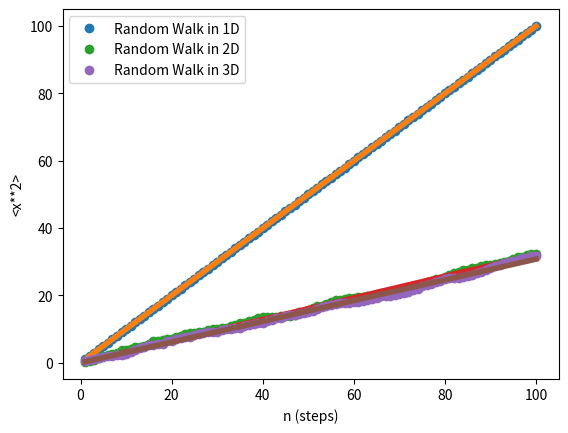

Here is the Python script that generated this plot:
# This code will simulate a random walk in 1D 2D and 3D and find the diffusion constant for each dimension

import random
import math
import numpy as np
from matplotlib import pyplot as plt
from scipy import optimize

def random_walk1D(n):
    '''This function will simulate a random walk in one dimension where the walker will take random steps of length
    1 and -1 along a line. The function finds a random number between 0 and 1 and depending on the value of the number 
    the walker will walk in the +1 or -1 direction. The squared position will be recorded in a list named displacement.
    Args:
        n: number of steps the walker will take
    Returns:
        Returns list of position squared at each step
    '''
    count = 0
    count_sum = 0
    displacement = []
    for i in range(n):
        random_int = random.random()
        if random_int > 0.5:
            count = 1
        if random_int <= 0.5:
            count = -1
        count_sum += abs(count**2)
        displacement.append(count_sum)
    return displacement    

def average(func,n): #n is number of walkers
    '''This function will calculate the average of the position squared for n, number of walkers. It will convert the
    list of displacements into an array and sum them together n amount of times. Then it will divide the array by the 
    number of walkers which results in an array for the average of the displacement squared.
    Args:
        func: function we wish to calculate the average displacement for. Can be either 1D, 2D or 3D walk function.
        n: number of walkers
    Returns:
        The average displacement squared for n number of walkers as an array.
    '''
    total = np.zeros(len(func(100)))
    for i in range(n):
        array = np.array(func(100))
        total = array + total
    ans = total / n
    return ans

def model(s,param):
    '''This function takes the number of steps and a guessing paramater to solve the equation <x**2> = D*s It
    will be used to fit a line to the displacement squared values.
    Args:
        s: number of steps
        param: Guessing parameter that will be equal to the diffusion constant D.
    Returns:
        param * s as a foat
    '''
    return param*s

def random_walk2D(n):
    '''This function will simulate a random walk in 2 dimensions using polar coordinates to determine total 
    displacement of the walker. The function calculates radius in the x and y direction by finding a random number 
    between 0 and 1 then it calculates theta for the x and y components by finding a random number between 0 and 360.
    x and y displacement is calculated using polar to cartestian conversions. The total displacement squared is 
    calculated using pythagorean theorm. The values for the total displacement squared are stored in a list for each step.
    Args:
        n: number of steps
    Returns:
        displacement squared at each step as a list
    '''
    displacement = []
    total_displacement_squared = 0
    for i in range(n):
        #x components
        r_x = random.random()
        theta_x = random.randint(0,360)
        x_component = r_x * np.cos(math.radians(theta_x))
        # y components
        y_component = r_x * np.sin(math.radians(theta_x))
        total_displacement_squared += (x_component**2 + y_component**2)
        displacement.append(total_displacement_squared)
    return displacement

def random_walk3D(n):
    '''This function will simulate a random walk in 3 dimensions using spherical coordinates to determine total displacement 
    of the walker. The function calculates radius in the x and y direction by finding a random number between 0 and 1
    then it calculates theta and phi for the x, y, and z components by finding a random number between 0 and 360. 
    x and y displacement is calculated using spherical to cartestian conversions. The total displacement squared 
    is calculated using pythagorean theorm. The values for the total displacement squared are stored in a list for each step.
    Args:
        n: number of steps
    Returns:
        Displacement squared as a list
    '''
    displacement = []
    total_displacement_squared = 0
    for i in range(n):
        #x components
        r_x = random.random()
        theta_x = random.randint(0,360)
        phi_x = random.randint(0,360)
        x_component = r_x * np.cos(math.radians(theta_x)) * np.sin(math.radians(phi_x))
        # y components
        y_component = r_x * np.sin(math.radians(theta_x)) * np.sin(math.radians(phi_x))
        #z components
        z_component = r_x * np.cos(math.radians(phi_x))
        total_displacement_squared += (x_component**2 + y_component**2 + z_component**2)
        displacement.append(total_displacement_squared)
    return displacement

#calling 1D random walk for 2 walkers
oneD_average = average(random_walk1D,2)
step = np.linspace(1,100,100)

#fitting curve to data and finding slope for 1D
popt, pcov = optimize.curve_fit(model,step,oneD_average,[0.])

#print slope for 1D
slope_1D = popt
print("The diffusion constant for 1D walk is : {}".format(slope_1D))

#plotting <x**2> vs n for 1D
plt.xlabel("n (steps)")
plt.ylabel("<x**2>")
plt.plot(step,oneD_average,'o', label = 'Random Walk in 1D')
plt.plot(step, model(step,popt[0]), linewidth = 4, label = '')
plt.legend()
plt.savefig('Random_Walk_1D.png')
plt.show()

# Calling 2D random walk for 2 walkers
twoD_average = average(random_walk2D,2)
step_2D = np.linspace(1,100,100)

#fitting curve for 2D
popt, pcov = optimize.curve_fit(model,step,twoD_average,[0.])

#print slope for 2D
slope_2D = popt
print("The diffusion constant for 2D walk is : {}".format(slope_2D))

#Plotting <x**2> vs n for 2D    
plt.xlabel("n (steps)")
plt.ylabel("<x**2>")
plt.plot(step_2D,twoD_average, 'o', label = 'Random Walk in 2D')
plt.plot(step_2D, model(step,popt[0]), linewidth = 4, label = '')
plt.legend()
plt.savefig('Random_Walk_2D.png')
plt.show()

#Calling 3D random walk for 2 walkers
threeD_average = average(random_walk3D,2)
step_3D = np.linspace(1,100,100)

#curve fitting for 3D
popt, pcov = optimize.curve_fit(model,step,threeD_average,[0.])

#print slope for 3D
slope_3D = popt
print("The diffusion constant for 3D walk is : {}".format(slope_3D))

#plotting <x**2> vs n for 3D
plt.xlabel("n (steps)")
plt.ylabel("<x**2>")
plt.plot(step_3D,threeD_average, 'o', label = 'Random Walk in 3D')
plt.plot(step_3D, model(step,popt[0]), linewidth = 4, label = '')
plt.legend()
plt.savefig('Random_Walk_3D.png')
plt.show()

